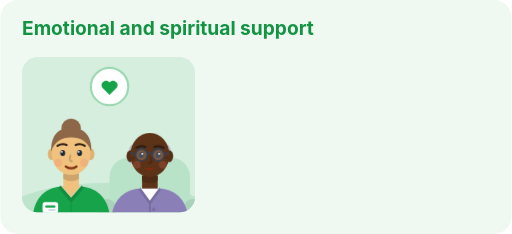
t = 0.00 s
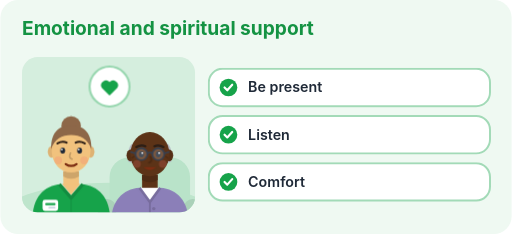
t = 1.45 s
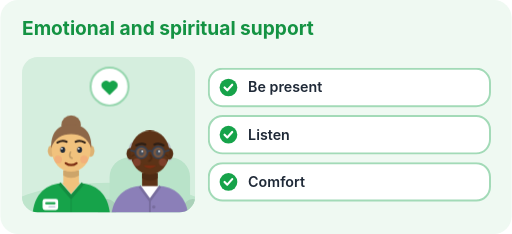
t = 2.20 s
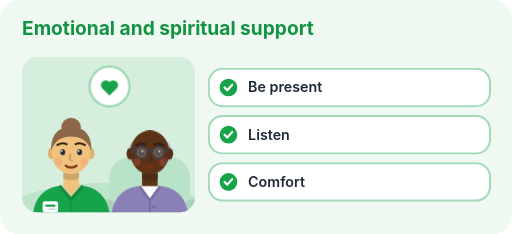
t = 3.70 s
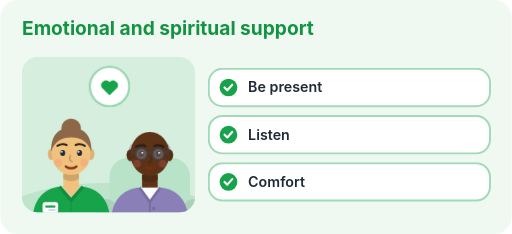
t = 4.33 s
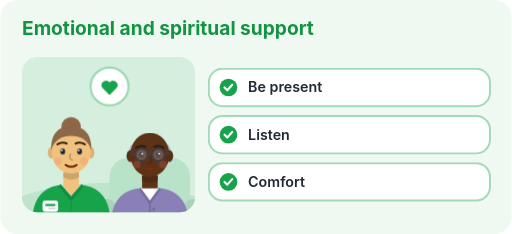
t = 5.59 s

The animated SVG that drew these frames (rendered in a browser with its animation timeline set to each time). Animation: 4 CSS @keyframes rules; one cycle of 6.70 s, repeats indefinitely.

<svg xmlns="http://www.w3.org/2000/svg" viewBox="0 0 520 238" width="640" height="293" role="img" aria-labelledby="t d" data-generator="make-illustration" data-accent="#16a34a">
  <title id="t">Emotional and spiritual support</title>
  <desc id="d">A care worker sitting with an older person they support, beside the heading “Emotional and spiritual support”. Key points: Be present; Listen; Comfort.</desc>
  <style>
    text { font-family: Inter, Arial, sans-serif; }
    .bob { animation: bob 4.5s ease-in-out infinite; transform-box: fill-box; transform-origin: 50% 100%; }
    .blink { animation: blink 6s step-end infinite; transform-box: fill-box; transform-origin: 50% 50%; }
    .pulse { animation: pulse 2.6s ease-in-out infinite; transform-box: fill-box; transform-origin: 50% 50%; }
    .rise { animation: rise .5s ease-out both; }
    @keyframes bob { 0%,100% { transform: translateY(0) } 50% { transform: translateY(-2.5px) } }
    @keyframes blink { 0%,92%,100% { transform: scaleY(1) } 95% { transform: scaleY(.1) } }
    @keyframes pulse { 0%,100% { transform: scale(1) } 50% { transform: scale(1.07) } }
    @keyframes rise { from { opacity:0; transform: translateY(6px) } to { opacity:1; transform: translateY(0) } }
    @media (prefers-reduced-motion: reduce) {
      .bob, .blink, .pulse, .rise { animation: none }
    }
  </style>
  <defs><clipPath id="panel"><rect width="176" height="158" rx="16"/></clipPath></defs>
  <rect width="520" height="238" rx="18" fill="#eff9f2"/>
  <text x="22" y="36" font-size="19.5" font-weight="700" fill="#149343">Emotional and spiritual support</text>
  <g transform="translate(22 58)">
    <rect width="176" height="158" rx="16" fill="#d5eede"/>
    <g clip-path="url(#panel)">
      <ellipse cx="88" cy="162" rx="109.12" ry="34" fill="#bee5cc"/>
      <g transform="translate(130 118) scale(1.32 1.32)">
    <rect x="-31" y="-12" width="62" height="60" rx="15" fill="#b9e3c9"/>
      <rect x="-40" y="20" width="14" height="26" rx="7" fill="#aad1b9"/>
      <rect x="26" y="20" width="14" height="26" rx="7" fill="#aad1b9"/>
    <g class="bob" style="animation-delay:0.7s">
      <path d="M-16.5 -8 C-17.5 -18 -15 -23 -12 -22 L-12.5 -7 Z M16.5 -8 C17.5 -18 15 -23 12 -22 L12.5 -7 Z" fill="#b6bcc6"/>
      
      <path d="M-6 2 h12 v11 c-3 3 -9 3 -12 0z" fill="#5c3317"/>
      <path d="M-6 2 h12 v4 q-6 3.5 -12 0z" fill="#4e2b14"/>
      <path d="M-30 40 C-30 22 -21 13 -8 12 L0 21 L8 12 C21 13 30 22 30 40 Z" fill="#8b7fb8"/>
      <path d="M-8 12 L0 23 L8 12 Z" fill="#fff"/>
      <path d="M-8 12 L0 23 L8 12" stroke="#786d9e" stroke-width="2" fill="none" stroke-linejoin="round"/>
      <path d="M0 23 V40" stroke="#786d9e" stroke-width="1.4"/>
      <circle cx="3" cy="28" r="1.3" fill="#786d9e"/><circle cx="3" cy="35" r="1.3" fill="#786d9e"/>
      
      <ellipse cx="-15" cy="-13" rx="3" ry="4.5" fill="#552f15"/><ellipse cx="15" cy="-13" rx="3" ry="4.5" fill="#552f15"/>
      <ellipse cx="0" cy="-14" rx="15" ry="17" fill="#5c3317"/>
      
      
      
      <path d="M-10.5 -19.5 q3.8 -2.2 7 -0.6 M3.5 -20.1 q3.2 -1.6 7 0.6" stroke="#2d1f16" stroke-width="1.7" fill="none" stroke-linecap="round"/>
      <g class="blink">
        <ellipse cx="-6.5" cy="-14" rx="1.9" ry="2.3" fill="#1f2937"/>
        <ellipse cx="6.5" cy="-14" rx="1.9" ry="2.3" fill="#1f2937"/>
        <circle cx="-5.8" cy="-14.8" r=".7" fill="#fff"/>
        <circle cx="7.2" cy="-14.8" r=".7" fill="#fff"/>
      </g>
      <path d="M-12 -12.2 l-1.8 1.1 M12 -12.2 l1.8 1.1" stroke="#4b2a13" stroke-width=".9" stroke-linecap="round"/>
      <g fill="#fff" fill-opacity=".18" stroke="#374151" stroke-width="1.3"><circle cx="-6.5" cy="-14" r="4.6"/><circle cx="6.5" cy="-14" r="4.6"/></g><path d="M-1.9 -14.6 q1.9 -1.4 3.8 0 M-11.1 -14.6 L-14.6 -15.6 M11.1 -14.6 L14.6 -15.6" stroke="#374151" stroke-width="1.3" fill="none" stroke-linecap="round"/>
      <path d="M0.5 -12 q1.8 3.8 -1.2 4.6" stroke="#4b2a13" stroke-width="1.4" fill="none" stroke-linecap="round"/>
      <path d="M-5 -4 q5 4.6 10 0 z" fill="#7c2d12"/>
      <circle cx="-10" cy="-6.5" r="3" fill="#f87171" opacity="0.22"/>
      <circle cx="10" cy="-6.5" r="3" fill="#f87171" opacity="0.22"/>
    </g></g><g transform="translate(50 116) scale(-1.32 1.32)">
    
    <g class="bob" style="animation-delay:0s">
      <circle cx="0" cy="-33" r="7.5" fill="#8d6748"/>
      
      <path d="M-6 2 h12 v11 c-3 3 -9 3 -12 0z" fill="#f1c27d"/>
      <path d="M-6 2 h12 v4 q-6 3.5 -12 0z" fill="#cda56a"/>
      <path d="M-30 40 C-30 22 -21 13 -8 12 L0 21 L8 12 C21 13 30 22 30 40 Z" fill="#16a34a"/>
      <path d="M-7 11.5 L0 20 L7 11.5 Z" fill="#f1c27d"/>
      <path d="M-9 12 L0 22.5 L9 12" stroke="#138c40" stroke-width="2.5" fill="none" stroke-linejoin="round"/>
      <path d="M0 22.5 V40" stroke="#138c40" stroke-width="1.2" opacity=".5"/>
      <rect x="10" y="24" width="12" height="8.5" rx="1.8" fill="#fff"/>
      <rect x="12" y="26.5" width="8" height="1.6" rx=".8" fill="#16a34a"/>
      <rect x="12" y="29.3" width="5.5" height="1.4" rx=".7" fill="#cbd5e1"/>
      
      <ellipse cx="-15" cy="-13" rx="3" ry="4.5" fill="#deb273"/><ellipse cx="15" cy="-13" rx="3" ry="4.5" fill="#deb273"/>
      <ellipse cx="0" cy="-14" rx="15" ry="17" fill="#f1c27d"/>
      <path d="M-15.5 -15 C-16 -31 -6 -33.5 0 -33 C6 -33.5 16 -31 15.5 -15 C13 -23 7 -26 0 -26 C-7 -26 -13 -23 -15.5 -15 Z" fill="#8d6748"/>
      
      
      <path d="M-10.5 -19.5 q3.8 -2.2 7 -0.6 M3.5 -20.1 q3.2 -1.6 7 0.6" stroke="#2d1f16" stroke-width="1.7" fill="none" stroke-linecap="round"/>
      <g class="blink">
        <ellipse cx="-6.5" cy="-14" rx="1.9" ry="2.3" fill="#1f2937"/>
        <ellipse cx="6.5" cy="-14" rx="1.9" ry="2.3" fill="#1f2937"/>
        <circle cx="-5.8" cy="-14.8" r=".7" fill="#fff"/>
        <circle cx="7.2" cy="-14.8" r=".7" fill="#fff"/>
      </g>
      
      
      <path d="M0.5 -12 q1.8 3.8 -1.2 4.6" stroke="#c69f67" stroke-width="1.4" fill="none" stroke-linecap="round"/>
      <path d="M-4.2 -3.6 q4.2 3 8.4 0" stroke="#7c2d12" stroke-width="1.7" fill="none" stroke-linecap="round"/>
      <circle cx="-10" cy="-6.5" r="3" fill="#f87171" opacity="0.22"/>
      <circle cx="10" cy="-6.5" r="3" fill="#f87171" opacity="0.22"/>
    </g></g>
    </g>
    <g transform="translate(89 30)"><g class="pulse">
      <circle r="19" fill="#fff" stroke="#96d6ae" stroke-width="2"/>
      <g transform="translate(-12 -12)"><path d="M12 20.5 L4.6 13.2 a4.6 4.6 0 0 1 7.4 -5.4 a4.6 4.6 0 0 1 7.4 5.4 Z" fill="#16a34a"/></g>
    </g></g>
  </g>
  
  <g transform="translate(212 70)">
    <g class="rise" style="animation-delay:0.15s">
      <rect width="286" height="38" rx="14" fill="#fff" stroke="#a2dab7" stroke-width="2"/>
      <circle cx="20" cy="19" r="9" fill="#16a34a"/>
      <path d="M16 19 l2.8 2.8 l5 -5.6" stroke="#fff" stroke-width="2.2" fill="none" stroke-linecap="round" stroke-linejoin="round"/>
      <text x="40" y="24" font-size="14.5" font-weight="600" fill="#1f2937">Be present</text>
    </g>
  </g>
  <g transform="translate(212 118)">
    <g class="rise" style="animation-delay:0.27s">
      <rect width="286" height="38" rx="14" fill="#fff" stroke="#a2dab7" stroke-width="2"/>
      <circle cx="20" cy="19" r="9" fill="#16a34a"/>
      <path d="M16 19 l2.8 2.8 l5 -5.6" stroke="#fff" stroke-width="2.2" fill="none" stroke-linecap="round" stroke-linejoin="round"/>
      <text x="40" y="24" font-size="14.5" font-weight="600" fill="#1f2937">Listen</text>
    </g>
  </g>
  <g transform="translate(212 166)">
    <g class="rise" style="animation-delay:0.39s">
      <rect width="286" height="38" rx="14" fill="#fff" stroke="#a2dab7" stroke-width="2"/>
      <circle cx="20" cy="19" r="9" fill="#16a34a"/>
      <path d="M16 19 l2.8 2.8 l5 -5.6" stroke="#fff" stroke-width="2.2" fill="none" stroke-linecap="round" stroke-linejoin="round"/>
      <text x="40" y="24" font-size="14.5" font-weight="600" fill="#1f2937">Comfort</text>
    </g>
  </g>
</svg>
